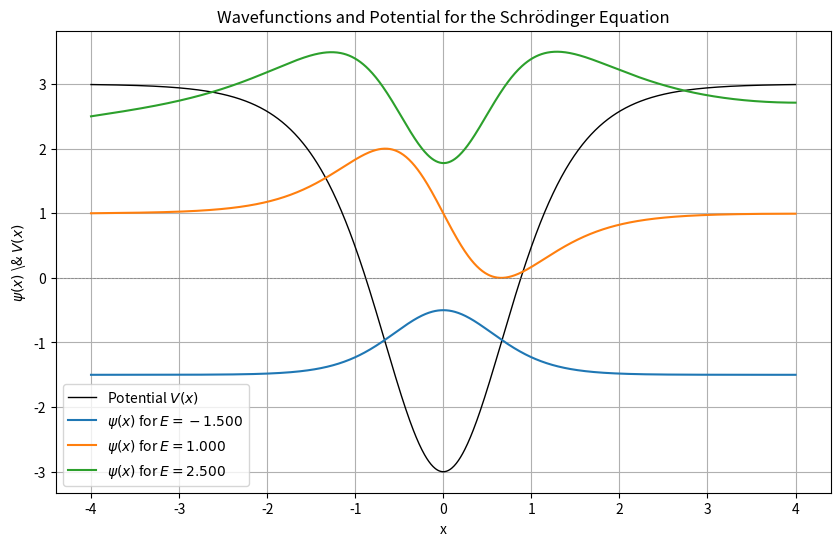

Here is the Python script that generated this plot:
import numpy as np
import matplotlib.pyplot as plt

# Constants
h_bar = 1  # Reduced Planck constant
m = 1      # Mass of the particle
alpha = 1  # Parameter for potential well
lambda1 = 4  # Parameter for potential well

# Define the potential well function
def potential_well(x):
    return (h_bar**2 / (2 * m) * (alpha**2 * lambda1 * (lambda1 - 1) * (0.5 - 1 / np.cosh(alpha * x)**2)))

# Define the Schrödinger equation
def schrodinger(x, E, psi):
    return (-2 * m / h_bar**2 * (E - potential_well(x)) * psi)

# Define the exact eigenvalues for comparison
def eigenvalue(n):
    return (h_bar**2 / (2 * m) * (alpha**2) * (lambda1 * (lambda1 - 1) / 2 - (lambda1 - 1 - n)**2))

# Compute eigenvalues for the first three levels
energy = [eigenvalue(n) for n in range(3)]  # Use the first three eigenvalues
print("Computed Eigenvalues:", energy)

# Numerov shooting method to solve the Schrödinger equation
def numerov_method(E, x, psi_0, psi_1):
    h = x[1] - x[0]  # Grid spacing
    psi = np.zeros_like(x)
    psi[0], psi[1] = psi_0, psi_1  # Initial conditions for psi

    # Precompute q values for the entire grid
    q = 2 * m / h_bar**2 * (E - potential_well(x))
    
    # Iterate using the Numerov method
    for i in range(1, len(x) - 1):
        q_prev, q_i, q_next = q[i - 1], q[i], q[i + 1]
        # Numerov's update formula
        psi[i + 1] = (2 * (1 - 5 * h**2 * q_i / 12) * psi[i] - 
                      (1 + h**2 * q_prev / 12) * psi[i - 1]) / (1 + h**2 * q_next / 12)

    return psi

# Function to normalize the wavefunction
def normalize_wavefunction(psi):
    return psi / np.max(np.abs(psi))  # Normalize to the maximum value for visualization

# Define spatial grid
x = np.linspace(-4, 4, 1000)  # Adjust grid for the desired range

# Create figure for plotting
plt.figure(figsize=(10, 6))

# Plot the potential well
V = potential_well(x)
plt.plot(x, V, label="Potential $V(x)$", color="black", linewidth=1)

# Plot wavefunctions for each energy level
for idx, E in enumerate(energy):
    psi = numerov_method(E, x, psi_0=0, psi_1=1e-5)  # Solve the wavefunction using the Numerov method
    psi = normalize_wavefunction(psi)  # Normalize the wavefunction for better visualization
    plt.plot(x, psi + E, label=rf"$\psi(x)$ for $E = {E:.3f}$")  # Offset wavefunction by its energy

# Add labels, title, and grid to the plot
plt.title("Wavefunctions and Potential for the Schrödinger Equation")
plt.xlabel("x")
plt.ylabel(r"$\psi(x)$ \& $V(x)$")  # Use raw string for LaTeX-style labels
plt.axhline(0, color="gray", linestyle="--", linewidth=0.5)  # Horizontal axis line
plt.legend()
plt.grid(True)

# Display the plot
plt.show()
